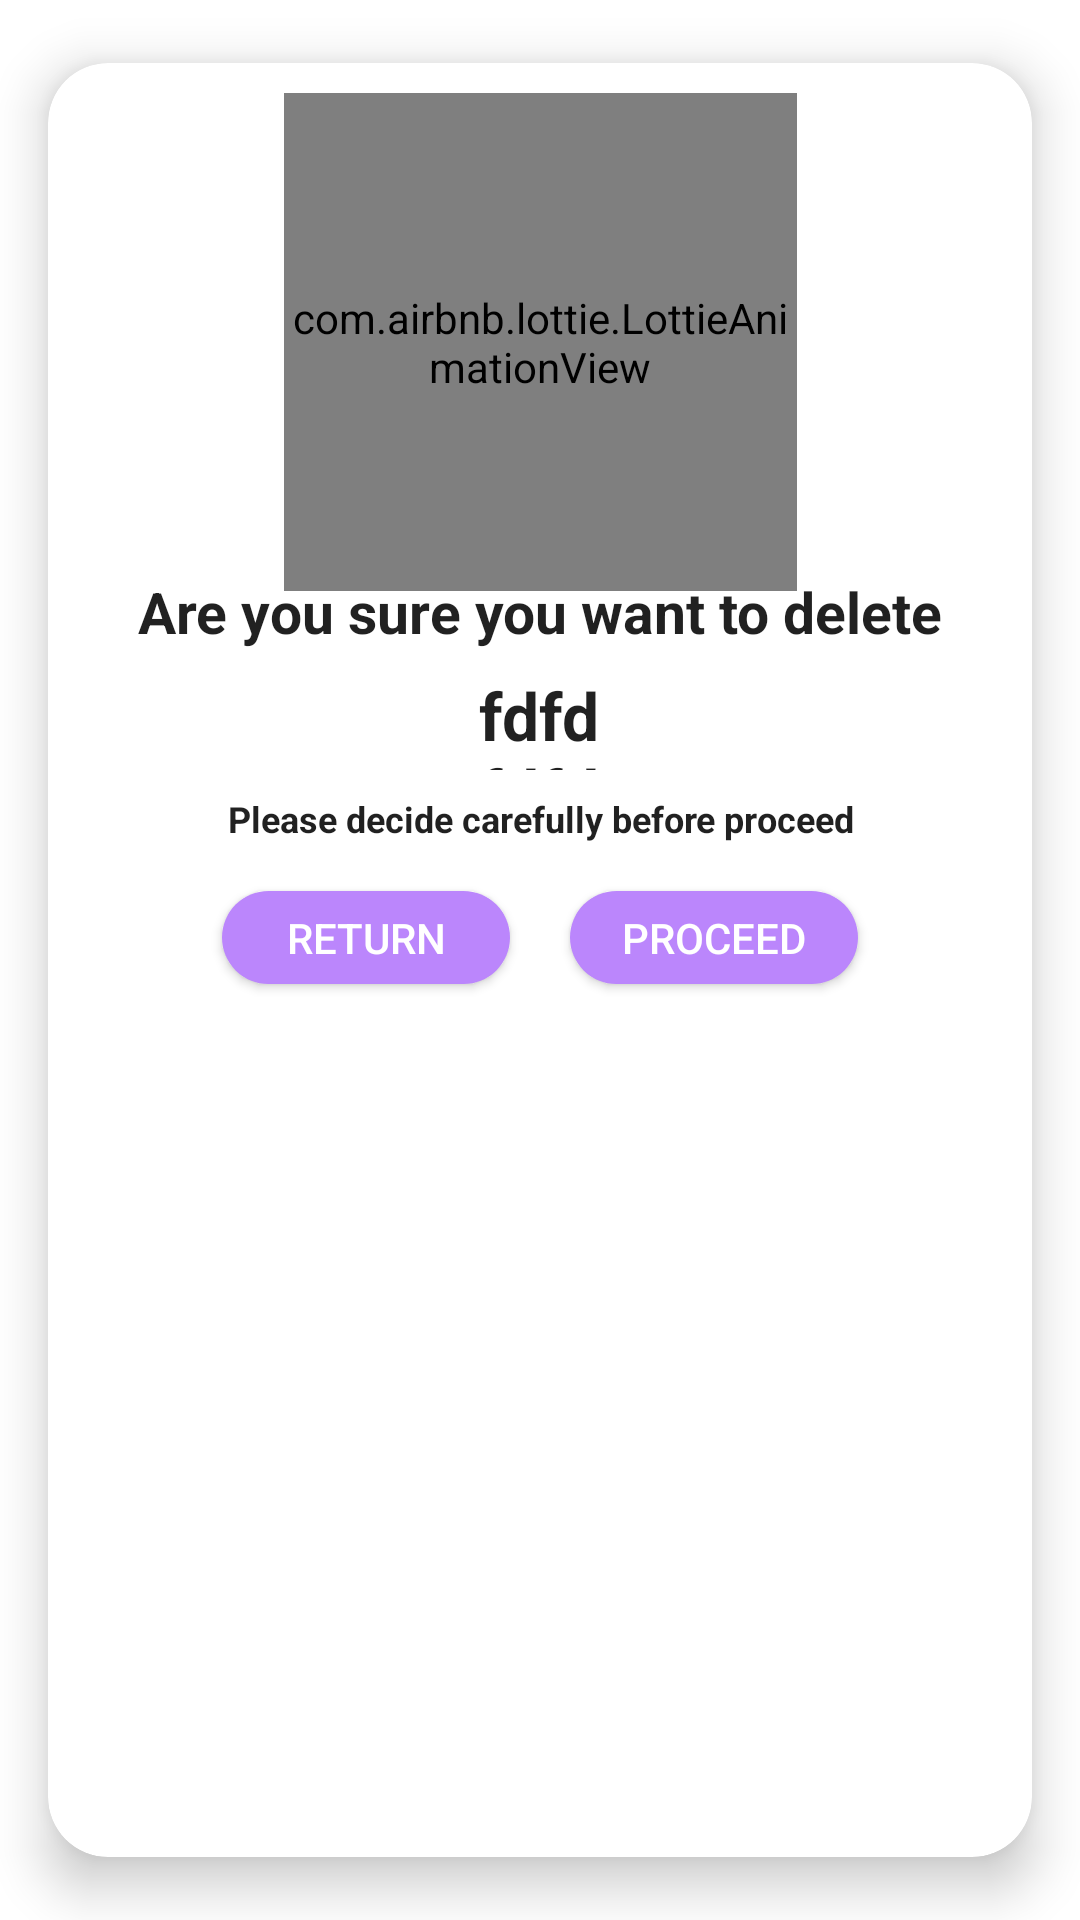

Android layout source for this screen:
<!-- AndroidManifest.xml: application theme Theme.Travellink -->
<!-- res/layout/fragment_delete_trip.xml -->
<?xml version="1.0" encoding="utf-8"?>
<androidx.cardview.widget.CardView xmlns:android="http://schemas.android.com/apk/res/android"
    xmlns:app="http://schemas.android.com/apk/res-auto"
    xmlns:tools="http://schemas.android.com/tools"
    android:layout_width="match_parent"
    android:layout_height="wrap_content"
    tools:context=".Trip.ConfirmDialogFragment"
    app:cardCornerRadius="20dp"
    app:cardUseCompatPadding="true"
    app:cardElevation="10dp">

    

    <androidx.constraintlayout.widget.ConstraintLayout
        android:layout_width="match_parent"
        android:layout_height="wrap_content"
        android:padding="10dp">

        <TextView
            android:id="@+id/textView12"
            android:layout_width="match_parent"
            android:layout_height="wrap_content"
            android:layout_marginTop="160dp"
            android:text="Are you sure you want to delete"
            android:textAlignment="center"
            android:textAppearance="@style/TextAppearance.AppCompat.Headline"
            android:textSize="19sp"
            android:textStyle="bold"
            app:layout_constraintEnd_toEndOf="parent"
            app:layout_constraintHorizontal_bias="0.473"
            app:layout_constraintStart_toStartOf="parent"
            app:layout_constraintTop_toTopOf="parent" />

        <TextView
            android:id="@+id/nameTrip"
            android:layout_width="46dp"
            android:layout_height="33dp"
            android:layout_marginStart="8dp"
            android:layout_marginTop="4dp"
            android:layout_marginEnd="8dp"
            android:layout_marginBottom="8dp"
            android:text="fdfdfdfdf"
            android:textAlignment="center"
            android:textAppearance="@style/TextAppearance.AppCompat.Headline"
            android:textSize="22sp"
            android:textStyle="bold"
            app:layout_constraintBottom_toTopOf="@+id/textView13"
            app:layout_constraintEnd_toEndOf="parent"
            app:layout_constraintHorizontal_bias="0.498"
            app:layout_constraintStart_toStartOf="parent"
            app:layout_constraintTop_toBottomOf="@+id/textView12"
            app:layout_constraintVertical_bias="1.0" />

        <TextView
            android:id="@+id/textView13"
            android:layout_width="match_parent"
            android:layout_height="wrap_content"
            android:layout_marginTop="8dp"
            android:text="Please decide carefully before proceed"
            android:textAlignment="center"
            android:textAppearance="@style/TextAppearance.AppCompat.Headline"
            android:textSize="12sp"
            android:textStyle="bold"
            app:layout_constraintBottom_toBottomOf="parent"
            app:layout_constraintTop_toBottomOf="@+id/textView12"
            app:layout_constraintVertical_bias="0.36"
            tools:layout_editor_absoluteX="9dp" />

        <com.airbnb.lottie.LottieAnimationView
            android:id="@+id/lottieAnimationView2"
            android:layout_width="171dp"
            android:layout_height="166dp"
            android:layout_gravity="center_horizontal"
            android:minHeight="90dp"
            app:layout_constraintBottom_toTopOf="@+id/textView12"
            app:layout_constraintEnd_toEndOf="parent"
            app:layout_constraintStart_toStartOf="parent"
            app:layout_constraintTop_toTopOf="parent"
            app:layout_constraintVertical_bias="0.0"
            app:lottie_autoPlay="true"
            app:lottie_rawRes="@raw/delete"
            app:lottie_speed="1.7"></com.airbnb.lottie.LottieAnimationView>

        <androidx.appcompat.widget.AppCompatButton
            android:id="@+id/Return"
            android:layout_width="96dp"
            android:layout_height="31dp"
            android:layout_marginStart="64dp"
            android:layout_marginTop="16dp"
            android:layout_marginEnd="20dp"
            android:layout_marginBottom="24dp"
            android:background="@drawable/btn_login"
            android:backgroundTint="@color/purple_200"
            android:text="Return"
            android:textColor="@color/white"
            app:layout_constraintBottom_toBottomOf="parent"
            app:layout_constraintEnd_toStartOf="@+id/confirmDelete"
            app:layout_constraintStart_toStartOf="parent"
            app:layout_constraintTop_toBottomOf="@+id/textView13" />

        <androidx.appcompat.widget.AppCompatButton
            android:id="@+id/confirmDelete"
            android:layout_width="96dp"
            android:layout_height="31dp"
            android:layout_marginEnd="64dp"
            android:background="@drawable/btn_login"
            android:backgroundTint="@color/purple_200"
            android:text="Proceed"
            android:textColor="@color/white"
            app:layout_constraintBottom_toBottomOf="@+id/Return"
            app:layout_constraintEnd_toEndOf="parent"
            app:layout_constraintStart_toEndOf="@+id/Return"
            app:layout_constraintTop_toTopOf="@+id/Return"
            app:layout_constraintVertical_bias="0.0" />
    </androidx.constraintlayout.widget.ConstraintLayout>

</androidx.cardview.widget.CardView>
<!-- resources referenced by this layout -->
<resources>
  <color name="purple_200">#FFBB86FC</color>
  <color name="white">#FFFFFFFF</color>
  <!-- drawable btn_login (drawable) -->
  <?xml version="1.0" encoding="utf-8"?>
  <shape xmlns:android="http://schemas.android.com/apk/res/android"
      android:shape="rectangle">
      <solid android:color="@color/purple_600" />
      <corners android:radius="30dp" />
  </shape>
  <style name="Theme.Travellink" parent="Theme.MaterialComponents.DayNight.NoActionBar">
          
          <item name="colorPrimary">@color/purple_500</item>
          <item name="colorPrimaryVariant">@color/purple_700</item>
          <item name="colorOnPrimary">@color/white</item>
          <item name="color">#F0F0F0</item>
          
          <item name="colorSecondary">@color/teal_200</item>
          <item name="colorSecondaryVariant">@color/teal_700</item>
          <item name="colorOnSecondary">@color/black</item>
          
          <item name="android:statusBarColor">?attr/colorPrimaryVariant</item>
          <item name="android:windowFullscreen">true</item>
  
          
      </style>
  <color name="purple_600">#8f60ff</color>
  <color name="purple_500">#FF6200EE</color>
  <color name="purple_700">#FF3700B3</color>
  <color name="teal_200">#FF03DAC5</color>
  <color name="teal_700">#FF018786</color>
  <color name="black">#FF000000</color>
</resources>
